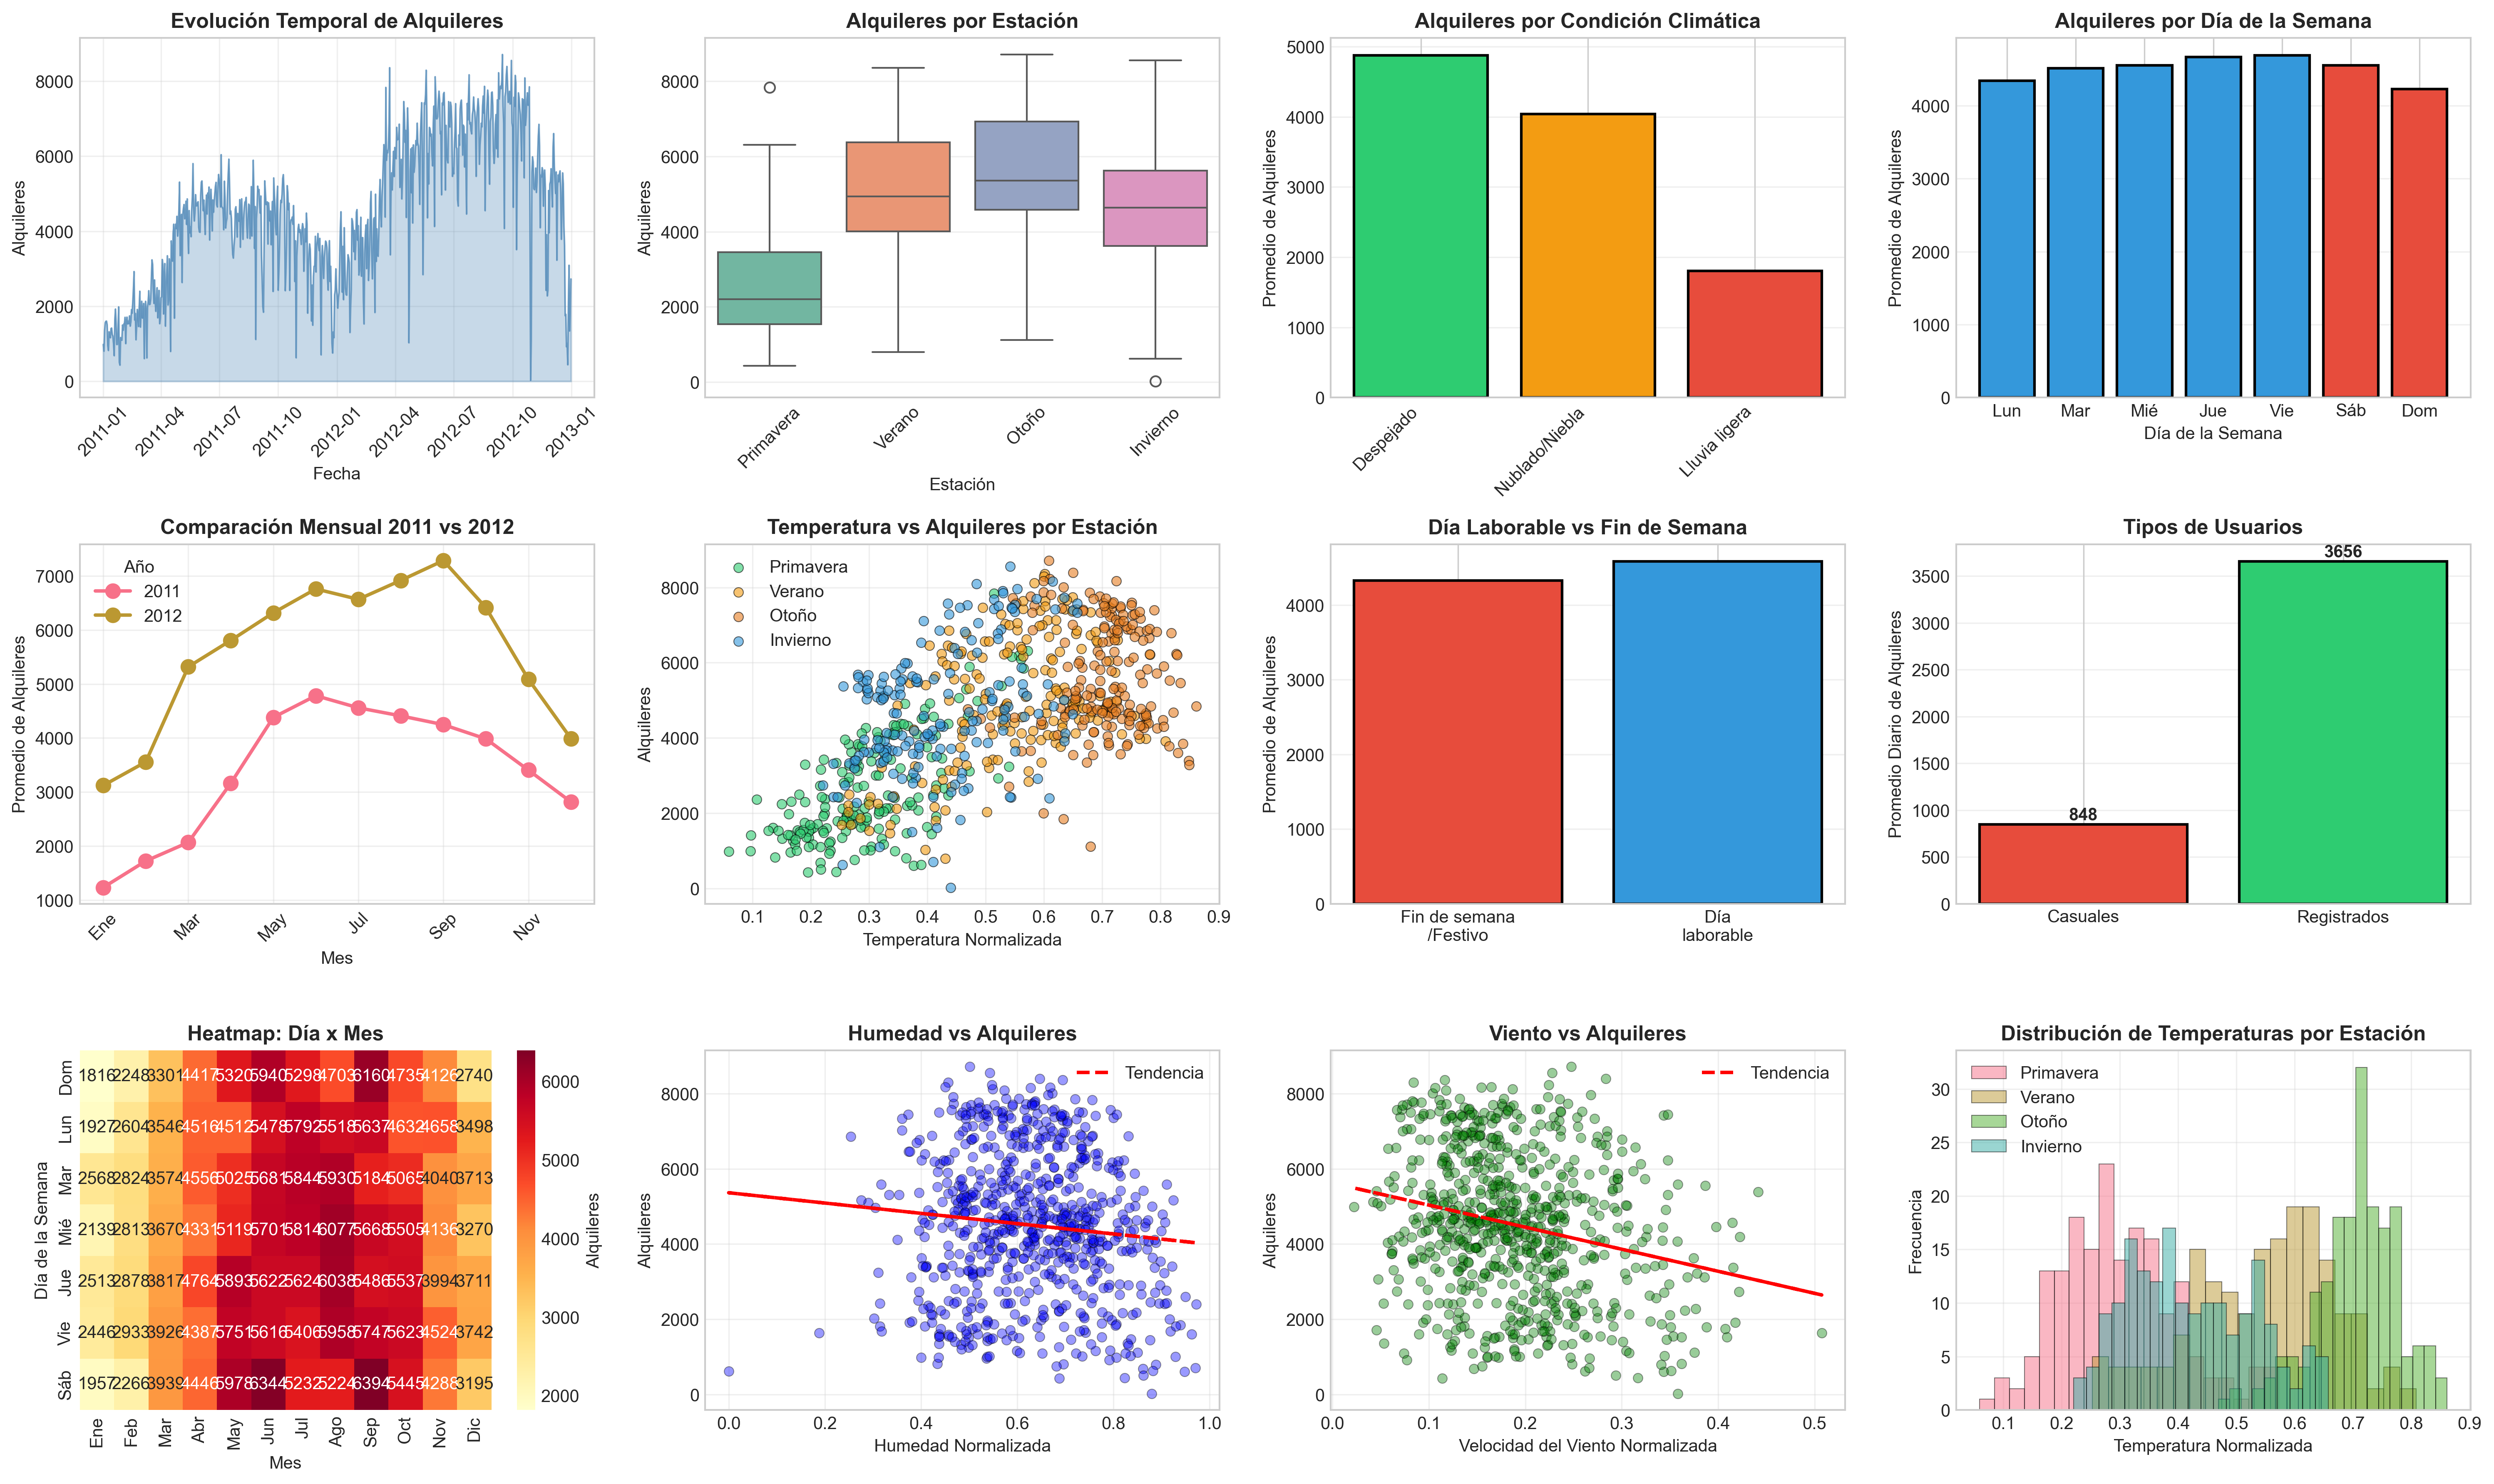

This chart was generated by the following Python code:
"""
Script 4: Análisis de Distribuciones y Visualizaciones
Bike Sharing Dataset
"""

import pandas as pd
import numpy as np
import matplotlib.pyplot as plt
import seaborn as sns

# Configuración de estilo
plt.style.use('seaborn-v0_8-whitegrid')
sns.set_palette("husl")

# Cargar datos
df = pd.read_csv('../bike+sharing+dataset/day.csv')

# Convertir fecha a datetime
df['dteday'] = pd.to_datetime(df['dteday'])

# Mapeos para categorías
season_map = {1: 'Primavera', 2: 'Verano', 3: 'Otoño', 4: 'Invierno'}
weather_map = {1: 'Despejado', 2: 'Nublado/Niebla', 3: 'Lluvia ligera', 4: 'Lluvia fuerte'}
weekday_map = {0: 'Dom', 1: 'Lun', 2: 'Mar', 3: 'Mié', 4: 'Jue', 5: 'Vie', 6: 'Sáb'}

df['season_name'] = df['season'].map(season_map)
df['weather_name'] = df['weathersit'].map(weather_map)
df['weekday_name'] = df['weekday'].map(weekday_map)
df['year'] = df['yr'].map({0: '2011', 1: '2012'})

print("="*70)
print("ANÁLISIS DE DISTRIBUCIONES Y PATRONES")
print("="*70)

# ==========================================
# ANÁLISIS POR ESTACIÓN
# ==========================================

print("\n1. ANÁLISIS POR ESTACIÓN DEL AÑO")
print("-" * 70)

season_stats = df.groupby('season_name')['cnt'].agg([
    ('Media', 'mean'),
    ('Mediana', 'median'),
    ('Desv.Std', 'std'),
    ('Mínimo', 'min'),
    ('Máximo', 'max'),
    ('Registros', 'count')
]).round(2)

# Ordenar por estaciones lógicas
season_order = ['Primavera', 'Verano', 'Otoño', 'Invierno']
season_stats = season_stats.reindex(season_order)

print(season_stats)

print("\nInterpretación:")
best_season = season_stats['Media'].idxmax()
worst_season = season_stats['Media'].idxmin()
print(f"  • Mejor estación:  {best_season} ({season_stats.loc[best_season, 'Media']:.0f} alquileres/día)")
print(f"  • Peor estación:   {worst_season} ({season_stats.loc[worst_season, 'Media']:.0f} alquileres/día)")
print(f"  • Diferencia:      {season_stats.loc[best_season, 'Media'] - season_stats.loc[worst_season, 'Media']:.0f} alquileres/día ({((season_stats.loc[best_season, 'Media'] / season_stats.loc[worst_season, 'Media']) - 1) * 100:.1f}%)")

# ==========================================
# ANÁLISIS POR CONDICIÓN CLIMÁTICA
# ==========================================

print("\n2. ANÁLISIS POR CONDICIÓN CLIMÁTICA")
print("-" * 70)

weather_stats = df.groupby('weather_name')['cnt'].agg([
    ('Media', 'mean'),
    ('Mediana', 'median'),
    ('Desv.Std', 'std'),
    ('Registros', 'count')
]).round(2)

print(weather_stats)

print("\nInterpretación:")
for weather in weather_stats.index:
    pct = (weather_stats.loc[weather, 'Registros'] / len(df)) * 100
    print(f"  • {weather:20s}: {weather_stats.loc[weather, 'Media']:6.0f} alquileres/día ({pct:5.1f}% de los días)")

# ==========================================
# ANÁLISIS POR DÍA DE LA SEMANA
# ==========================================

print("\n3. ANÁLISIS POR DÍA DE LA SEMANA")
print("-" * 70)

weekday_stats = df.groupby('weekday_name')['cnt'].agg([
    ('Media', 'mean'),
    ('Mediana', 'median'),
    ('Registros', 'count')
]).round(2)

# Ordenar por día de la semana
weekday_order = ['Lun', 'Mar', 'Mié', 'Jue', 'Vie', 'Sáb', 'Dom']
weekday_stats = weekday_stats.reindex(weekday_order)

print(weekday_stats)

print("\nInterpretación:")
best_day = weekday_stats['Media'].idxmax()
worst_day = weekday_stats['Media'].idxmin()
print(f"  • Día con más alquileres:  {best_day} ({weekday_stats.loc[best_day, 'Media']:.0f} alquileres)")
print(f"  • Día con menos alquileres: {worst_day} ({weekday_stats.loc[worst_day, 'Media']:.0f} alquileres)")

# ==========================================
# ANÁLISIS POR AÑO
# ==========================================

print("\n4. ANÁLISIS COMPARATIVO POR AÑO")
print("-" * 70)

year_stats = df.groupby('year')['cnt'].agg([
    ('Media', 'mean'),
    ('Mediana', 'median'),
    ('Total', 'sum'),
    ('Registros', 'count')
]).round(2)

print(year_stats)

growth = ((year_stats.loc['2012', 'Media'] - year_stats.loc['2011', 'Media']) / year_stats.loc['2011', 'Media']) * 100
print(f"\nCrecimiento interanual: {growth:.1f}%")
print(f"Incremento promedio diario: {year_stats.loc['2012', 'Media'] - year_stats.loc['2011', 'Media']:.0f} alquileres")

# ==========================================
# ANÁLISIS MENSUAL
# ==========================================

print("\n5. ANÁLISIS MENSUAL")
print("-" * 70)

month_names = ['Ene', 'Feb', 'Mar', 'Abr', 'May', 'Jun', 
               'Jul', 'Ago', 'Sep', 'Oct', 'Nov', 'Dic']

monthly_stats = df.groupby('mnth')['cnt'].agg([
    ('Media', 'mean'),
    ('Registros', 'count')
]).round(2)

monthly_stats.index = month_names

print(monthly_stats)

print("\nInterpretación:")
best_month = monthly_stats['Media'].idxmax()
worst_month = monthly_stats['Media'].idxmin()
print(f"  • Mejor mes:  {best_month} ({monthly_stats.loc[best_month, 'Media']:.0f} alquileres/día)")
print(f"  • Peor mes:   {worst_month} ({monthly_stats.loc[worst_month, 'Media']:.0f} alquileres/día)")

# ==========================================
# ANÁLISIS DE TIPOS DE USUARIO
# ==========================================

print("\n6. ANÁLISIS DE TIPOS DE USUARIO")
print("-" * 70)

print(f"Usuarios CASUALES:")
print(f"  • Media diaria:    {df['casual'].mean():.0f} alquileres")
print(f"  • Total 2011-2012: {df['casual'].sum():,} alquileres")
print(f"  • % del total:     {(df['casual'].sum() / df['cnt'].sum()) * 100:.1f}%")

print(f"\nUsuarios REGISTRADOS:")
print(f"  • Media diaria:    {df['registered'].mean():.0f} alquileres")
print(f"  • Total 2011-2012: {df['registered'].sum():,} alquileres")
print(f"  • % del total:     {(df['registered'].sum() / df['cnt'].sum()) * 100:.1f}%")

print(f"\nRatio Registrados/Casuales: {df['registered'].mean() / df['casual'].mean():.2f}:1")

# ==========================================
# VISUALIZACIONES COMPLETAS
# ==========================================

print("\n7. GENERANDO VISUALIZACIONES COMPLETAS...")
print("-" * 70)

# Crear figura grande con múltiples gráficos
fig = plt.figure(figsize=(20, 12))

# 1. Serie temporal completa
ax1 = plt.subplot(3, 4, 1)
plt.plot(df['dteday'], df['cnt'], linewidth=0.8, alpha=0.7, color='steelblue')
plt.fill_between(df['dteday'], df['cnt'], alpha=0.3, color='steelblue')
plt.xlabel('Fecha')
plt.ylabel('Alquileres')
plt.title('Evolución Temporal de Alquileres', fontweight='bold')
plt.grid(True, alpha=0.3)
plt.xticks(rotation=45)

# 2. Por estación
ax2 = plt.subplot(3, 4, 2)
season_order = ['Primavera', 'Verano', 'Otoño', 'Invierno']
sns.boxplot(data=df, x='season_name', y='cnt',
            hue='season_name',
            order=season_order,
            palette='Set2',
            legend=False)
plt.xlabel('Estación')
plt.ylabel('Alquileres')
plt.title('Alquileres por Estación', fontweight='bold')
plt.xticks(rotation=45)
plt.grid(True, alpha=0.3, axis='y')

# 3. Por condición climática
ax3 = plt.subplot(3, 4, 3)
weather_data = df.groupby('weather_name')['cnt'].mean().sort_values(ascending=False)
colors_weather = ['#2ecc71', '#f39c12', '#e74c3c', '#c0392b']
plt.bar(range(len(weather_data)), weather_data.values, color=colors_weather[:len(weather_data)], 
        edgecolor='black', linewidth=1.5)
plt.xticks(range(len(weather_data)), weather_data.index, rotation=45, ha='right')
plt.ylabel('Promedio de Alquileres')
plt.title('Alquileres por Condición Climática', fontweight='bold')
plt.grid(True, alpha=0.3, axis='y')

# 4. Por día de la semana
ax4 = plt.subplot(3, 4, 4)
weekday_data = df.groupby('weekday_name')['cnt'].mean().reindex(weekday_order)
colors_week = ['#e74c3c' if d in ['Sáb', 'Dom'] else '#3498db' for d in weekday_order]
plt.bar(weekday_order, weekday_data.values, color=colors_week, edgecolor='black', linewidth=1.5)
plt.ylabel('Promedio de Alquileres')
plt.xlabel('Día de la Semana')
plt.title('Alquileres por Día de la Semana', fontweight='bold')
plt.grid(True, alpha=0.3, axis='y')

# 5. Comparación 2011 vs 2012 mensual
ax5 = plt.subplot(3, 4, 5)
monthly_comparison = df.groupby(['mnth', 'year'])['cnt'].mean().unstack()
monthly_comparison.index = month_names
monthly_comparison.plot(ax=ax5, marker='o', linewidth=2, markersize=8)
plt.xlabel('Mes')
plt.ylabel('Promedio de Alquileres')
plt.title('Comparación Mensual 2011 vs 2012', fontweight='bold')
plt.legend(title='Año')
plt.grid(True, alpha=0.3)
plt.xticks(rotation=45)

# 6. Temperatura vs Alquileres (con estaciones coloreadas)
ax6 = plt.subplot(3, 4, 6)
season_colors = {'Primavera': '#2ecc71', 'Verano': '#f39c12', 
                 'Otoño': '#e67e22', 'Invierno': '#3498db'}
for season in season_order:
    data_season = df[df['season_name'] == season]
    plt.scatter(data_season['temp'], data_season['cnt'], 
                label=season, alpha=0.6, s=30, c=season_colors[season], edgecolors='black', linewidth=0.5)
plt.xlabel('Temperatura Normalizada')
plt.ylabel('Alquileres')
plt.title('Temperatura vs Alquileres por Estación', fontweight='bold')
plt.legend()
plt.grid(True, alpha=0.3)

# 7. Comparación: Día laborable vs Fin de semana/festivo
ax7 = plt.subplot(3, 4, 7)
workday_comparison = df.groupby('workingday')['cnt'].mean()
labels = ['Fin de semana\n/Festivo', 'Día\nlaborable']
colors_wd = ['#e74c3c', '#3498db']
plt.bar(labels, workday_comparison.values, color=colors_wd, edgecolor='black', linewidth=1.5)
plt.ylabel('Promedio de Alquileres')
plt.title('Día Laborable vs Fin de Semana', fontweight='bold')
plt.grid(True, alpha=0.3, axis='y')

# 8. Usuarios casuales vs registrados
ax8 = plt.subplot(3, 4, 8)
user_types = ['Casuales', 'Registrados']
user_means = [df['casual'].mean(), df['registered'].mean()]
colors_users = ['#e74c3c', '#2ecc71']
plt.bar(user_types, user_means, color=colors_users, edgecolor='black', linewidth=1.5)
plt.ylabel('Promedio Diario de Alquileres')
plt.title('Tipos de Usuarios', fontweight='bold')
plt.grid(True, alpha=0.3, axis='y')
# Añadir valores
for i, v in enumerate(user_means):
    plt.text(i, v + 50, f'{v:.0f}', ha='center', fontweight='bold')

# 9. Heatmap: Día de semana vs Mes
ax9 = plt.subplot(3, 4, 9)
heatmap_data = df.pivot_table(values='cnt', index='weekday', columns='mnth', aggfunc='mean')
heatmap_data.index = ['Dom', 'Lun', 'Mar', 'Mié', 'Jue', 'Vie', 'Sáb']
heatmap_data.columns = month_names
sns.heatmap(heatmap_data, annot=True, fmt='.0f', cmap='YlOrRd', cbar_kws={'label': 'Alquileres'})
plt.title('Heatmap: Día x Mes', fontweight='bold')
plt.xlabel('Mes')
plt.ylabel('Día de la Semana')

# 10. Humedad vs Alquileres
ax10 = plt.subplot(3, 4, 10)
plt.scatter(df['hum'], df['cnt'], alpha=0.4, s=30, color='blue', edgecolors='black', linewidth=0.5)
z = np.polyfit(df['hum'], df['cnt'], 1)
p = np.poly1d(z)
plt.plot(df['hum'], p(df['hum']), "r--", linewidth=2, label='Tendencia')
plt.xlabel('Humedad Normalizada')
plt.ylabel('Alquileres')
plt.title('Humedad vs Alquileres', fontweight='bold')
plt.legend()
plt.grid(True, alpha=0.3)

# 11. Velocidad del viento vs Alquileres
ax11 = plt.subplot(3, 4, 11)
plt.scatter(df['windspeed'], df['cnt'], alpha=0.4, s=30, color='green', edgecolors='black', linewidth=0.5)
z = np.polyfit(df['windspeed'], df['cnt'], 1)
p = np.poly1d(z)
plt.plot(df['windspeed'], p(df['windspeed']), "r--", linewidth=2, label='Tendencia')
plt.xlabel('Velocidad del Viento Normalizada')
plt.ylabel('Alquileres')
plt.title('Viento vs Alquileres', fontweight='bold')
plt.legend()
plt.grid(True, alpha=0.3)

# 12. Distribución de temperaturas por estación
ax12 = plt.subplot(3, 4, 12)
for season in season_order:
    data_season = df[df['season_name'] == season]['temp']
    plt.hist(data_season, bins=20, alpha=0.5, label=season, edgecolor='black', linewidth=0.5)
plt.xlabel('Temperatura Normalizada')
plt.ylabel('Frecuencia')
plt.title('Distribución de Temperaturas por Estación', fontweight='bold')
plt.legend()
plt.grid(True, alpha=0.3)

plt.tight_layout()
plt.savefig('04_analisis_distribuciones.png', dpi=300, bbox_inches='tight')
print("✓ Visualizaciones guardadas en '04_analisis_distribuciones.png'")

# ==========================================
# RESUMEN EJECUTIVO
# ==========================================

print("\n" + "="*70)
print("RESUMEN EJECUTIVO - ANÁLISIS DE DISTRIBUCIONES")
print("="*70)

print(f"""
PATRONES IDENTIFICADOS:

1. ESTACIONALIDAD MARCADA:
   • Verano y Otoño: Picos de demanda (>5,000 alquileres/día)
   • Primavera: Mínimo anual (2,604 alquileres/día)
   • Diferencia máxima: 117% entre Otoño y Primavera

2. IMPACTO CLIMÁTICO:
   • Días despejados: 4,877 alquileres/día
   • Días con lluvia: 1,803 alquileres/día (-63%)
   • Temperatura: Principal factor meteorológico

3. PATRONES TEMPORALES:
   • Crecimiento 2011→2012: +64.4%
   • Comportamiento similar entre semana y fin de semana
   • Meses pico: Junio-Octubre

4. TIPOLOGÍA DE USUARIOS:
   • Usuarios registrados: {(df['registered'].sum() / df['cnt'].sum()) * 100:.1f}% del total
   • Usuarios casuales: {(df['casual'].sum() / df['cnt'].sum()) * 100:.1f}% del total
   • Ratio: {df['registered'].mean() / df['casual'].mean():.1f} registrados por cada casual

CONCLUSIONES:
El sistema de bike sharing muestra fuerte dependencia de factores
meteorológicos y estacionales. La tendencia creciente indica adopción
sostenida. El predominio de usuarios registrados sugiere uso regular
para transporte, no solo recreativo.
""")

print("="*70)
